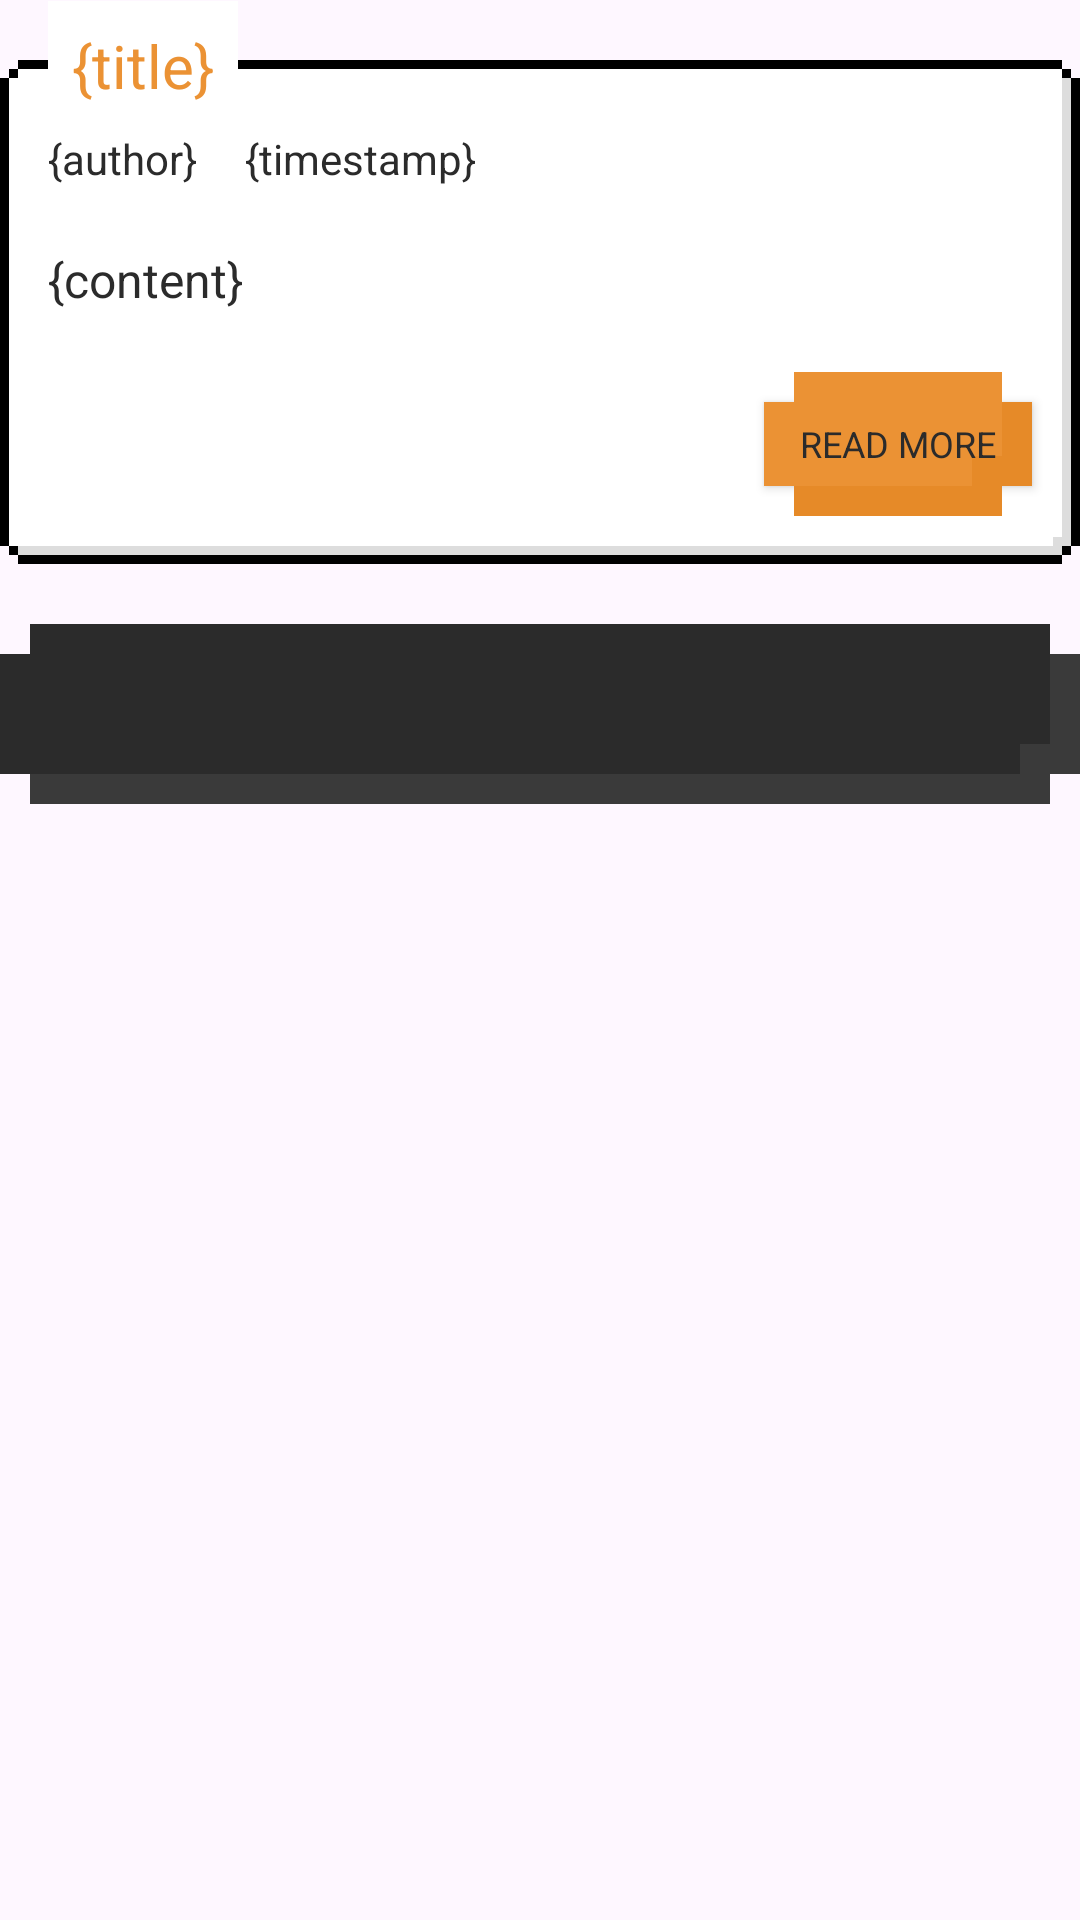

Reconstruct the res/layout file that produces this screen, plus the resources it refers to.
<!-- AndroidManifest.xml: application theme Theme.FPL -->
<!-- res/layout/news_fragment.xml -->
<?xml version="1.0" encoding="utf-8"?>
<androidx.appcompat.widget.LinearLayoutCompat xmlns:android="http://schemas.android.com/apk/res/android"
    xmlns:app="http://schemas.android.com/apk/res-auto"
    android:layout_width="match_parent"
    android:layout_height="match_parent"
    android:orientation="vertical">

    <androidx.cardview.widget.CardView
        android:id="@+id/fragment_news_highlight"
        android:layout_width="match_parent"
        android:layout_height="wrap_content"
        android:background="@android:color/transparent"
        android:backgroundTint="@android:color/transparent"
        android:clipChildren="false"
        android:orientation="vertical"
        app:cardElevation="0dp"
        app:layout_constraintTop_toTopOf="parent">

        <androidx.appcompat.widget.LinearLayoutCompat
            android:id="@+id/fragment_news_latest"
            android:layout_width="match_parent"
            android:layout_height="wrap_content"
            android:layout_marginTop="@dimen/_margin_top"
            android:background="@drawable/article_background"
            android:clipChildren="false"
            android:clipToPadding="false"
            android:orientation="vertical"
            android:padding="@dimen/_padding_large">

            <androidx.appcompat.widget.AppCompatTextView
                android:id="@+id/fragment_news_latest_title"
                android:layout_width="wrap_content"
                android:layout_height="wrap_content"
                android:layout_marginTop="-36dp"
                android:background="@color/white"
                android:padding="@dimen/_padding_small"
                android:text="{title}"
                android:textColor="@color/primary"
                android:textSize="@dimen/_text_size_large" />

            <androidx.appcompat.widget.LinearLayoutCompat
                android:layout_width="match_parent"
                android:layout_height="wrap_content">

                <androidx.appcompat.widget.AppCompatTextView
                    android:id="@+id/fragment_news_latest_author"
                    android:layout_width="wrap_content"
                    android:layout_height="wrap_content"
                    android:text="{author}"
                    android:textColor="@color/background"
                    android:textSize="@dimen/_text_size_small" />

                <androidx.appcompat.widget.AppCompatTextView
                    android:id="@+id/fragment_news_latest_timestamp"
                    android:layout_width="wrap_content"
                    android:layout_height="wrap_content"
                    android:layout_marginStart="@dimen/_margin_small"
                    android:text="{timestamp}"
                    android:textColor="@color/background"
                    android:textSize="@dimen/_text_size_small" />
            </androidx.appcompat.widget.LinearLayoutCompat>

            <androidx.appcompat.widget.AppCompatTextView
                android:id="@+id/fragment_news_latest_content"
                android:layout_width="match_parent"
                android:layout_height="wrap_content"
                android:layout_marginTop="@dimen/_margin_top"
                android:text="{content}"
                android:textColor="@color/background"
                android:textSize="@dimen/_text_size_normal" />

            <androidx.appcompat.widget.AppCompatButton
                android:id="@+id/fragment_news_latest_read_more"
                android:layout_width="wrap_content"
                android:layout_height="wrap_content"
                android:layout_gravity="end"
                android:layout_marginTop="@dimen/_margin_top"
                android:background="@drawable/badge_light"
                android:padding="@dimen/_padding"
                android:text="@string/read_more"
                android:textSize="@dimen/_text_size_extra_small"
                android:textColor="@color/background" />
        </androidx.appcompat.widget.LinearLayoutCompat>
    </androidx.cardview.widget.CardView>

    <com.google.android.material.tabs.TabLayout
        android:id="@+id/fragment_news_tab_layout"
        android:layout_width="match_parent"
        android:layout_height="60dp"
        android:layout_marginTop="@dimen/_margin_top"
        android:layout_marginBottom="@dimen/_margin_bottom"
        android:background="@drawable/badge_dark_animation"
        app:tabIndicatorColor="@color/primary"
        app:tabRippleColor="@color/background_transparent"
        app:tabSelectedTextColor="@color/primary"
        app:tabTextColor="@color/primary" />

    <androidx.viewpager.widget.ViewPager
        android:id="@+id/fragment_news_view_pager"
        android:layout_width="match_parent"
        android:layout_height="0dp"
        android:layout_weight="1" />
</androidx.appcompat.widget.LinearLayoutCompat>
<!-- resources referenced by this layout -->
<resources>
  <color name="background">#2b2b2b</color>
  <color name="background_transparent">#aa2b2b2b</color>
  <color name="primary">#eb9234</color>
  <color name="white">#FFFFFFFF</color>
  <dimen name="_margin_bottom">20dp</dimen>
  <dimen name="_margin_small">16sp</dimen>
  <dimen name="_margin_top">20dp</dimen>
  <dimen name="_padding">12dp</dimen>
  <dimen name="_padding_large">16sp</dimen>
  <dimen name="_padding_small">8sp</dimen>
  <dimen name="_text_size_extra_small">12sp</dimen>
  <dimen name="_text_size_large">20sp</dimen>
  <dimen name="_text_size_normal">16sp</dimen>
  <dimen name="_text_size_small">14sp</dimen>
  <!-- drawable badge_dark_animation (drawable) -->
  <?xml version="1.0" encoding="utf-8"?>
  <animation-list xmlns:android="http://schemas.android.com/apk/res/android">
      <item android:drawable="@drawable/badge_dark" android:duration="1000" />
      <item android:drawable="@drawable/badge_dark_dimmed" android:duration="1000" />
  </animation-list>
  <!-- drawable badge_light (drawable) -->
  <?xml version="1.0" encoding="utf-8"?>
  <layer-list xmlns:android="http://schemas.android.com/apk/res/android">
      <item android:gravity="left|right" android:top="10dp" android:bottom="10dp">
          <shape android:shape="rectangle">
              <solid android:color="@color/primary" />
          </shape>
      </item>
      <item android:gravity="top|bottom" android:left="10dp" android:right="10dp">
          <shape android:shape="rectangle">
              <solid android:color="@color/primary" />
          </shape>
      </item>
      <item android:gravity="bottom" android:height="10dp" android:left="10dp" android:right="10dp">
          <shape android:shape="rectangle">
              <solid android:color="@color/primary_dimmed" />
          </shape>
      </item>
      <item android:gravity="right" android:width="10dp" android:top="10dp" android:bottom="10dp">
          <shape android:shape="rectangle">
              <solid android:color="@color/primary_dimmed" />
          </shape>
      </item>
      <item android:gravity="bottom|right" android:width="10dp" android:height="10dp" android:right="10dp" android:bottom="10dp">
          <shape android:shape="rectangle">
              <solid android:color="@color/primary_dimmed" />
          </shape>
      </item>
  </layer-list>
  <string name="read_more">Read more</string>
  <style name="Theme.FPL" parent="Theme.Material3.DayNight.NoActionBar">
          
          <item name="colorPrimary">@color/primary</item>
          <item name="colorPrimaryVariant">@color/primary</item>
          <item name="colorOnPrimary">@color/white</item>
          
          <item name="colorSecondary">@color/primary_dimmed</item>
          <item name="colorSecondaryVariant">@color/primary_dimmed</item>
          <item name="colorOnSecondary">@color/black</item>
          
          <item name="android:statusBarColor">?attr/colorPrimaryVariant</item>
          
          <item name="fontFamily">@font/inter_regular</item>
      </style>
  <color name="primary_dimmed">#E68A28</color>
  <color name="black">#FF000000</color>
  <color name="background_light">#3A3A3A</color>
  <color name="background_dimmed">#1E1E1E</color>
  <color name="background_dimmed_light">#2b2b2b</color>
</resources>
